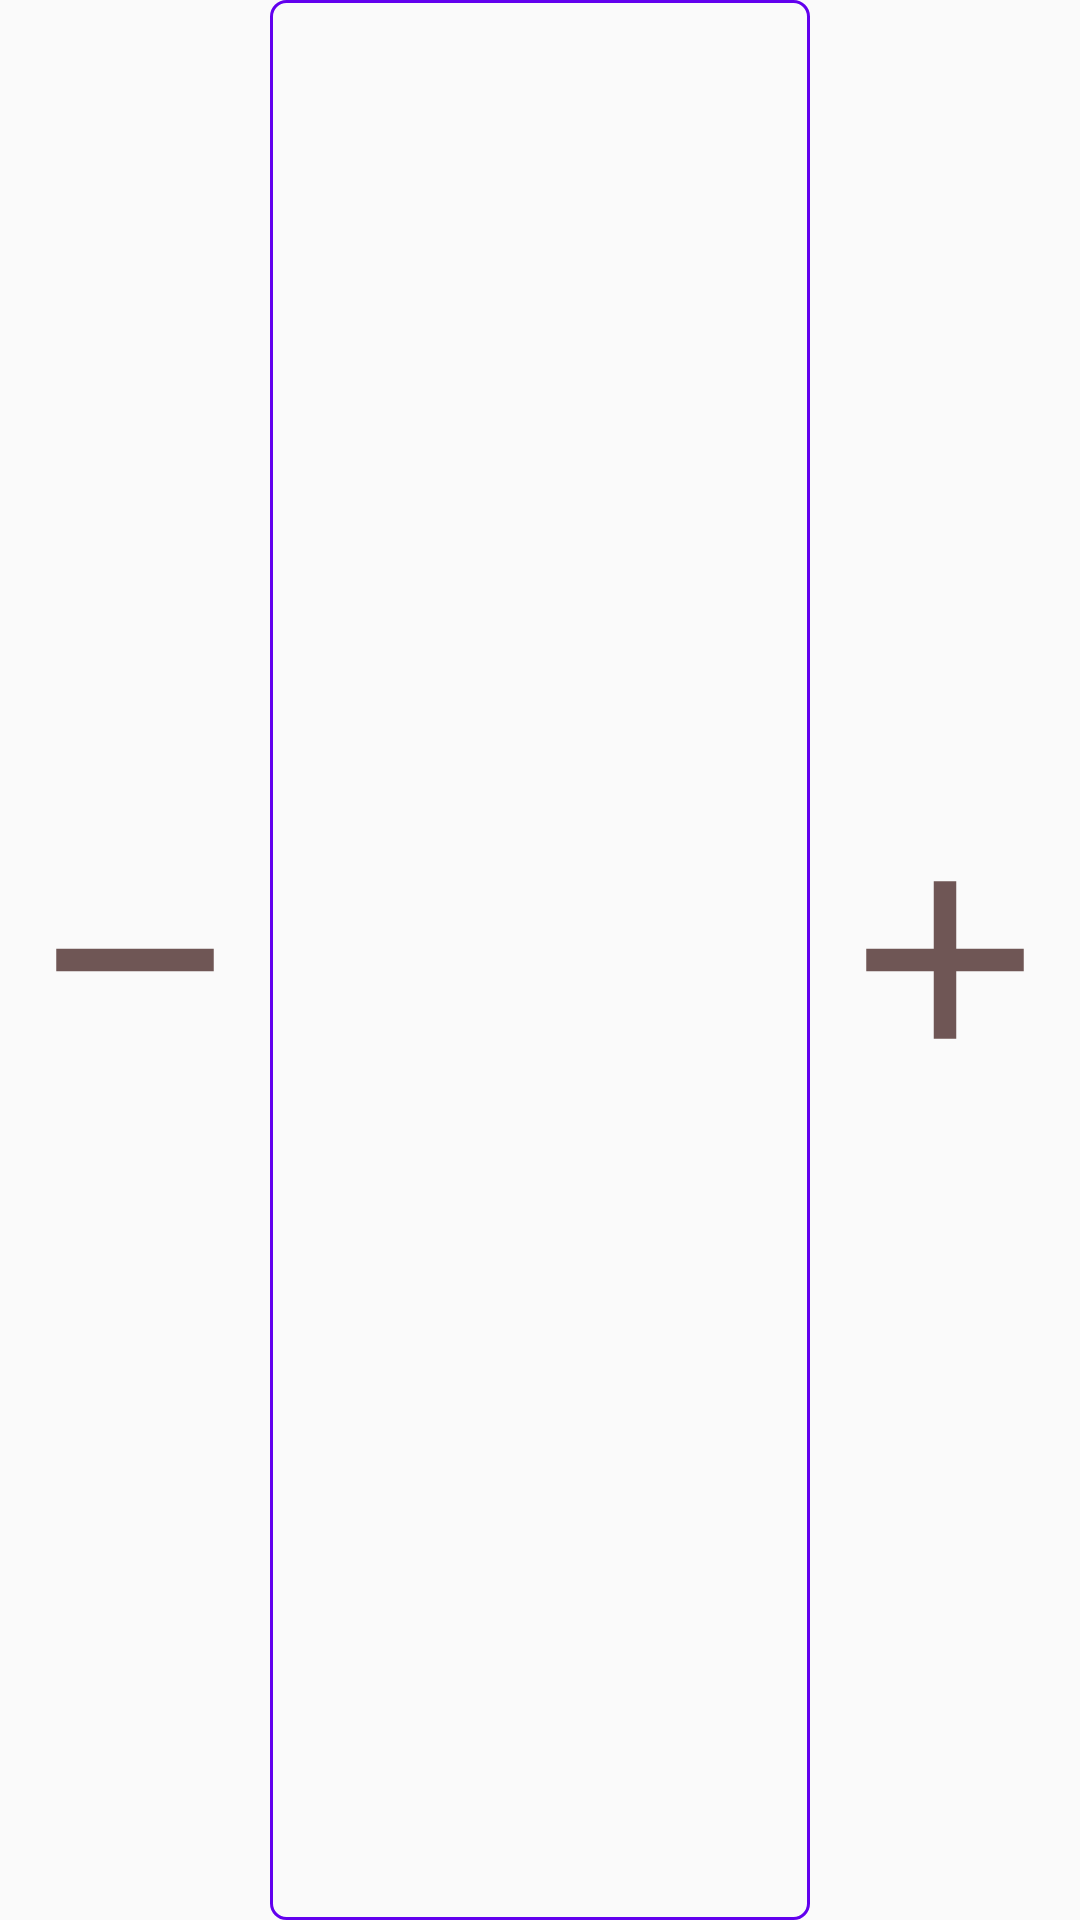

Layout XML and referenced resources for this Android screen:
<!-- AndroidManifest.xml: application theme AppTheme -->
<!-- res/layout/custom_compose.xml -->
<?xml version="1.0" encoding="utf-8"?>
<LinearLayout xmlns:android="http://schemas.android.com/apk/res/android"
    xmlns:tools="http://schemas.android.com/tools"
    android:id="@+id/ll_content"
    android:layout_width="match_parent"
    android:layout_height="match_parent"
    android:orientation="horizontal"
    tools:context=".MainActivity">

    <ImageView
        android:id="@+id/tv_mius"
        android:layout_width="0dp"
        android:layout_height="match_parent"
        android:layout_weight="1"
        android:src="@drawable/ic_remove_normal" />

    <EditText
        android:id="@+id/et_progress"
        android:layout_width="0dp"
        android:layout_height="match_parent"
        android:layout_weight="2"
        android:inputType="number"
        android:background="@drawable/shape_btn_style2"
        android:gravity="center" />

    <ImageView
        android:id="@+id/tv_plus"
        android:layout_width="0dp"
        android:layout_height="match_parent"
        android:layout_weight="1"
        android:src="@drawable/ic_add_normal" />

</LinearLayout>
<!-- resources referenced by this layout -->
<resources>
  <!-- drawable ic_add_normal (drawable) -->
  <vector android:height="24dp" android:tint="#6F5655"
      android:viewportHeight="24.0" android:viewportWidth="24.0"
      android:width="24dp" xmlns:android="http://schemas.android.com/apk/res/android">
      <path android:fillColor="#FF000000" android:pathData="M19,13h-6v6h-2v-6H5v-2h6V5h2v6h6v2z"/>
  </vector>
  <!-- drawable ic_remove_normal (drawable) -->
  <vector android:height="24dp" android:tint="#6F5655"
      android:viewportHeight="24.0" android:viewportWidth="24.0"
      android:width="24dp" xmlns:android="http://schemas.android.com/apk/res/android">
      <path android:fillColor="#FF000000" android:pathData="M19,13H5v-2h14v2z"/>
  </vector>
  <!-- drawable shape_btn_style2 (drawable) -->
  <?xml version="1.0" encoding="utf-8"?>
  <shape xmlns:android="http://schemas.android.com/apk/res/android"
      android:shape="rectangle">
  
      <corners android:radius="5dp" />
  
      <stroke
          android:width="1dp"
          android:color="@color/colorPrimary" />
  
      <solid android:color="@color/colorWhite" />
  
  </shape>
  <style name="AppTheme" parent="Theme.AppCompat.Light.NoActionBar">
          
          <item name="colorPrimary">@color/colorPrimary</item>
          <item name="colorPrimaryDark">@color/colorPrimaryDark</item>
          <item name="colorAccent">@color/colorAccent</item>
      </style>
  <!-- not gathered from this repository: default colours our renderer supplied (Android Studio template values) -->
  <color name="colorPrimary">#FF6200EE</color>
  <color name="colorPrimaryDark">#FF3700B3</color>
  <color name="colorAccent">#FF03DAC5</color>
</resources>
